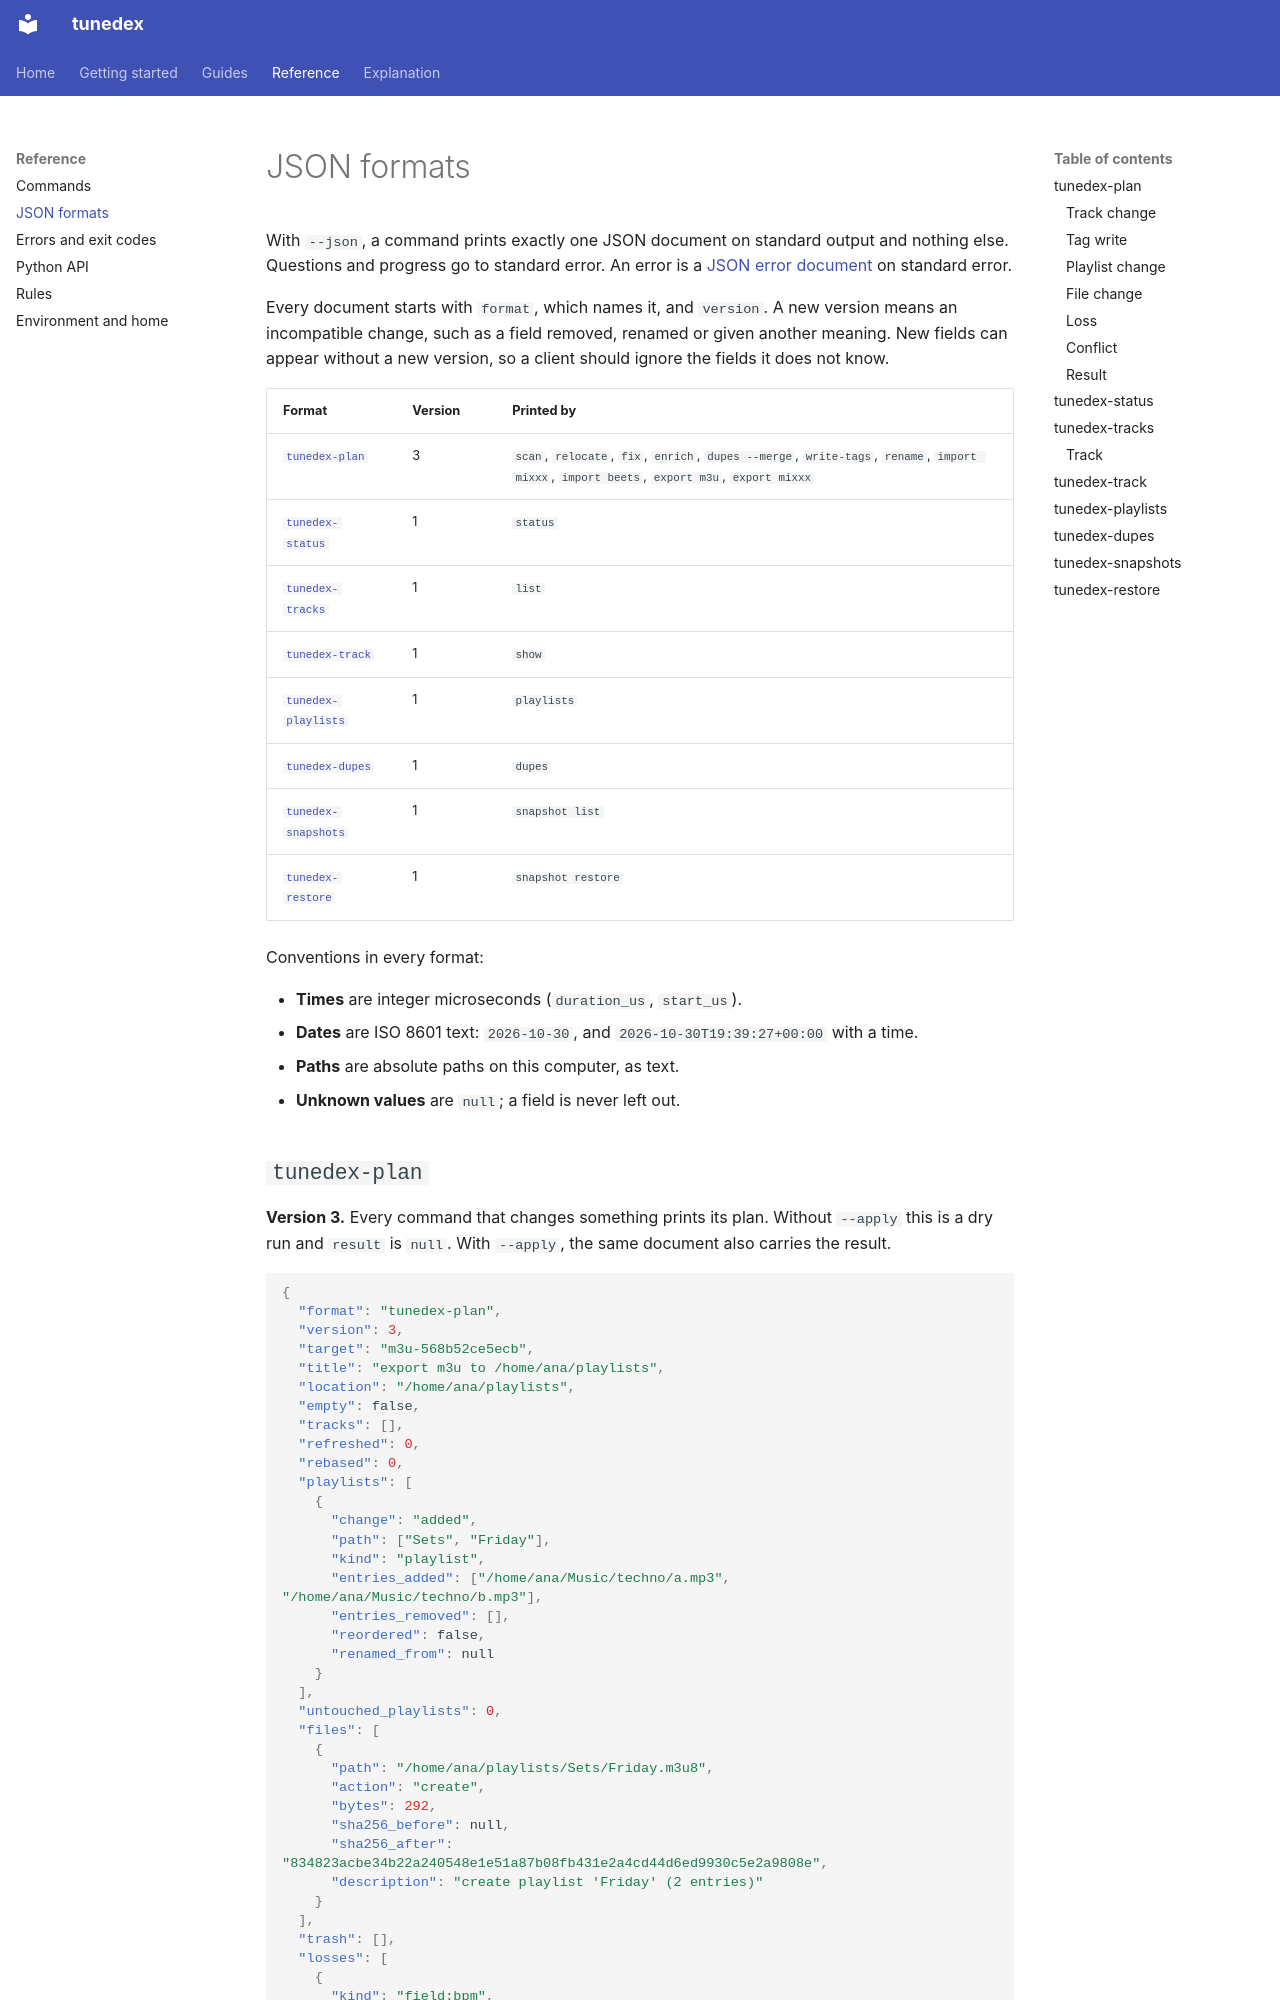

repository: vonmartins/DJ-Open-Lib · page: reference/json/index.html · generator: mkdocs

# JSON formats

With `--json`, a command prints exactly one JSON document on standard output and nothing else. Questions and progress go to standard error. An error is a [JSON error document](errors.md) on standard error.

Every document starts with `format`, which names it, and `version`. A new version means an incompatible change, such as a field removed, renamed or given another meaning. New fields can appear without a new version, so a client should ignore the fields it does not know.

| Format | Version | Printed by |
|---|---|---|
| [`tunedex-plan`](#tunedex-plan) | 3 | `scan`, `relocate`, `fix`, `enrich`, `dupes --merge`, `write-tags`, `rename`, `import mixxx`, `import beets`, `export m3u`, `export mixxx` |
| [`tunedex-status`](#tunedex-status) | 1 | `status` |
| [`tunedex-tracks`](#tunedex-tracks) | 1 | `list` |
| [`tunedex-track`](#tunedex-track) | 1 | `show` |
| [`tunedex-playlists`](#tunedex-playlists) | 1 | `playlists` |
| [`tunedex-dupes`](#tunedex-dupes) | 1 | `dupes` |
| [`tunedex-snapshots`](#tunedex-snapshots) | 1 | `snapshot list` |
| [`tunedex-restore`](#tunedex-restore) | 1 | `snapshot restore` |

Conventions in every format:

- **Times** are integer microseconds (`duration_us`, `start_us`).
- **Dates** are ISO 8601 text: `2026-10-30`, and `2026-10-30T19:39:27+00:00` with a time.
- **Paths** are absolute paths on this computer, as text.
- **Unknown values** are `null`; a field is never left out.
